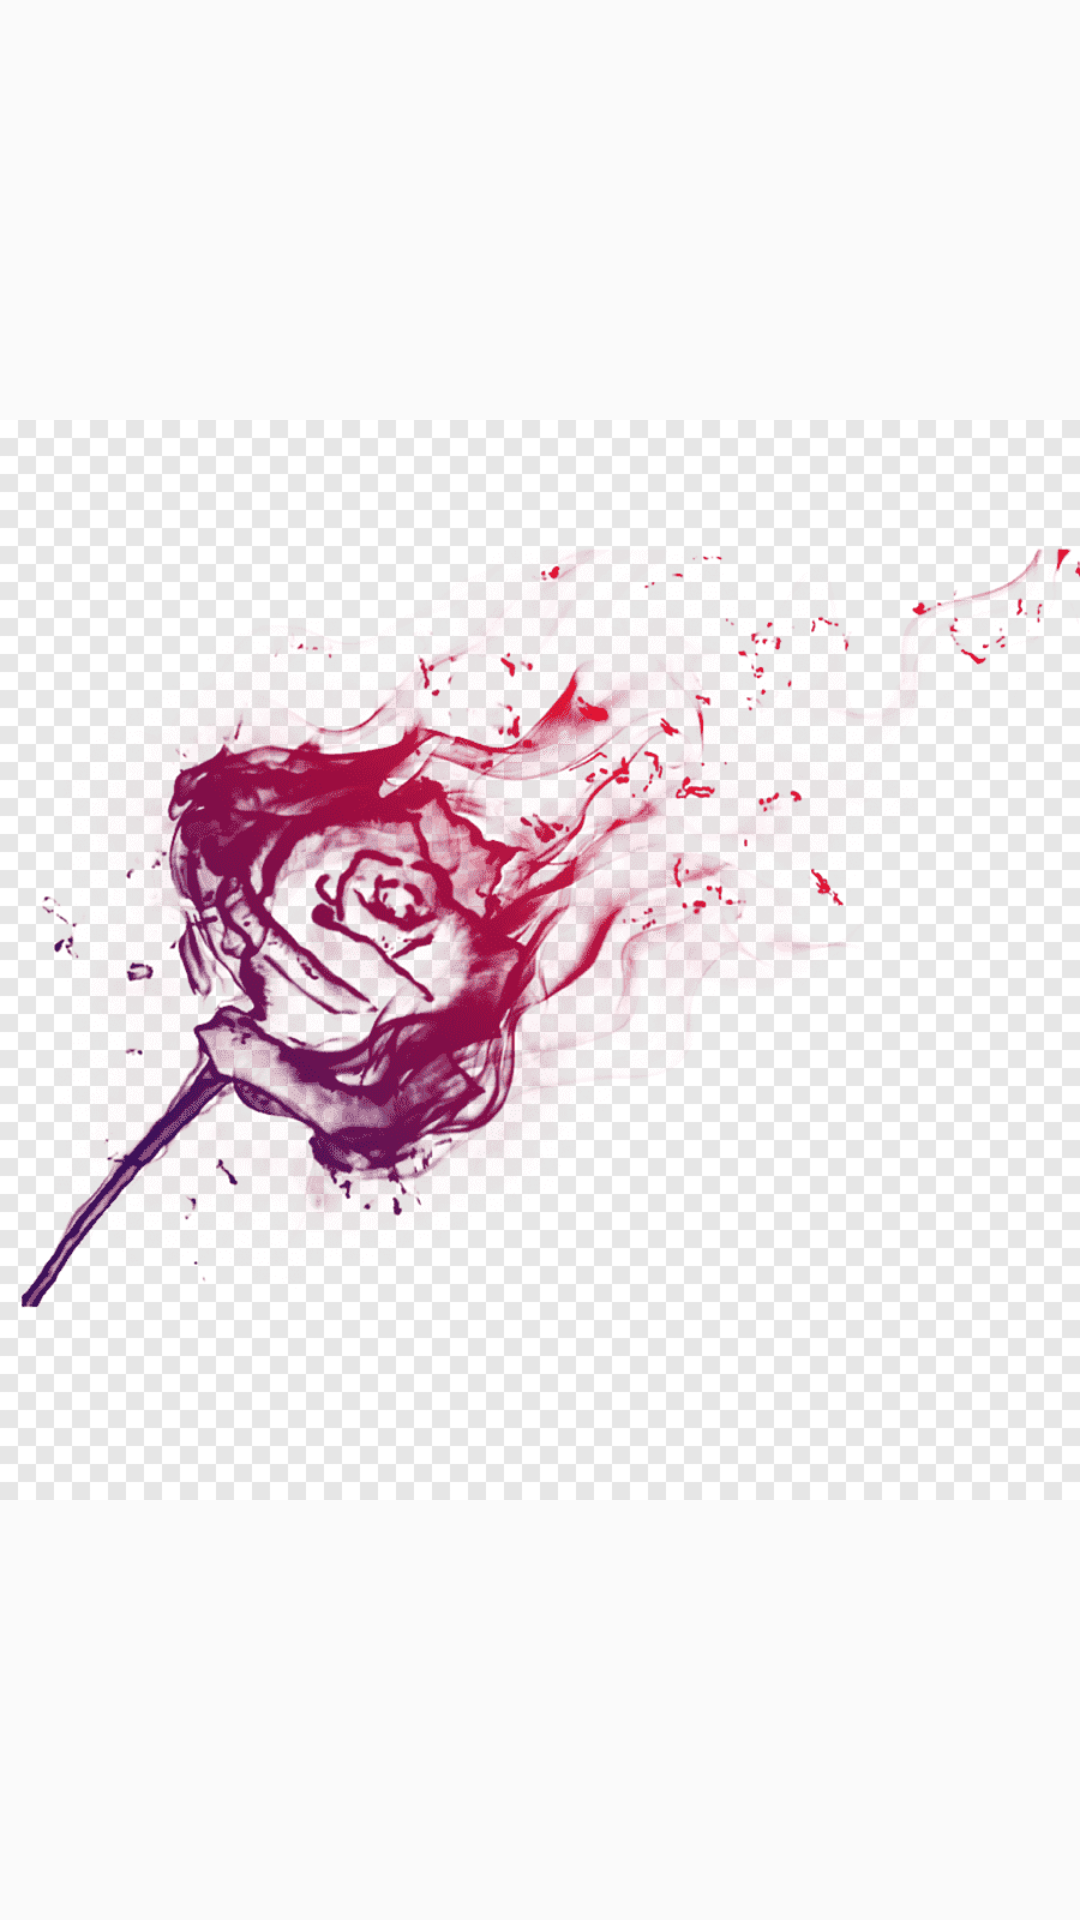

This screen was rendered from an Android layout file. Write that file and the resources it references.
<!-- AndroidManifest.xml: application theme AppTheme -->
<!-- res/layout/photo_kitap.xml -->
<?xml version="1.0" encoding="utf-8"?>
<RelativeLayout xmlns:android="http://schemas.android.com/apk/res/android"
    android:layout_width="match_parent" android:layout_height="match_parent">
    <Toolbar
        android:layout_width="match_parent"
        android:layout_height="50dp">

    </Toolbar>

    <ImageView
        android:layout_width="match_parent"
        android:layout_height="400dp"
        android:layout_centerInParent="true"
        android:src="@drawable/back_for_no_kniga"
        android:transitionName="@string/trans" />


</RelativeLayout>
<!-- resources referenced by this layout -->
<resources>
  <!-- drawable back_for_no_kniga: png bitmap (drawable-v24, 86313 bytes) -->
  <string name="trans">trans</string>
  <style name="AppTheme" parent="Theme.AppCompat.Light.NoActionBar">
          
          <item name="colorPrimary">@color/Orange</item>
          <item name="colorPrimaryDark">@color/Orange</item>
          <item name="colorAccent">@color/Orange</item>
          <item name="android:windowActivityTransitions">true</item>
          <item name="textAppearanceButton">@style/TextAppearance.MaterialComponents.Button</item>
      </style>
  <color name="Orange">#FEB386</color>
</resources>
